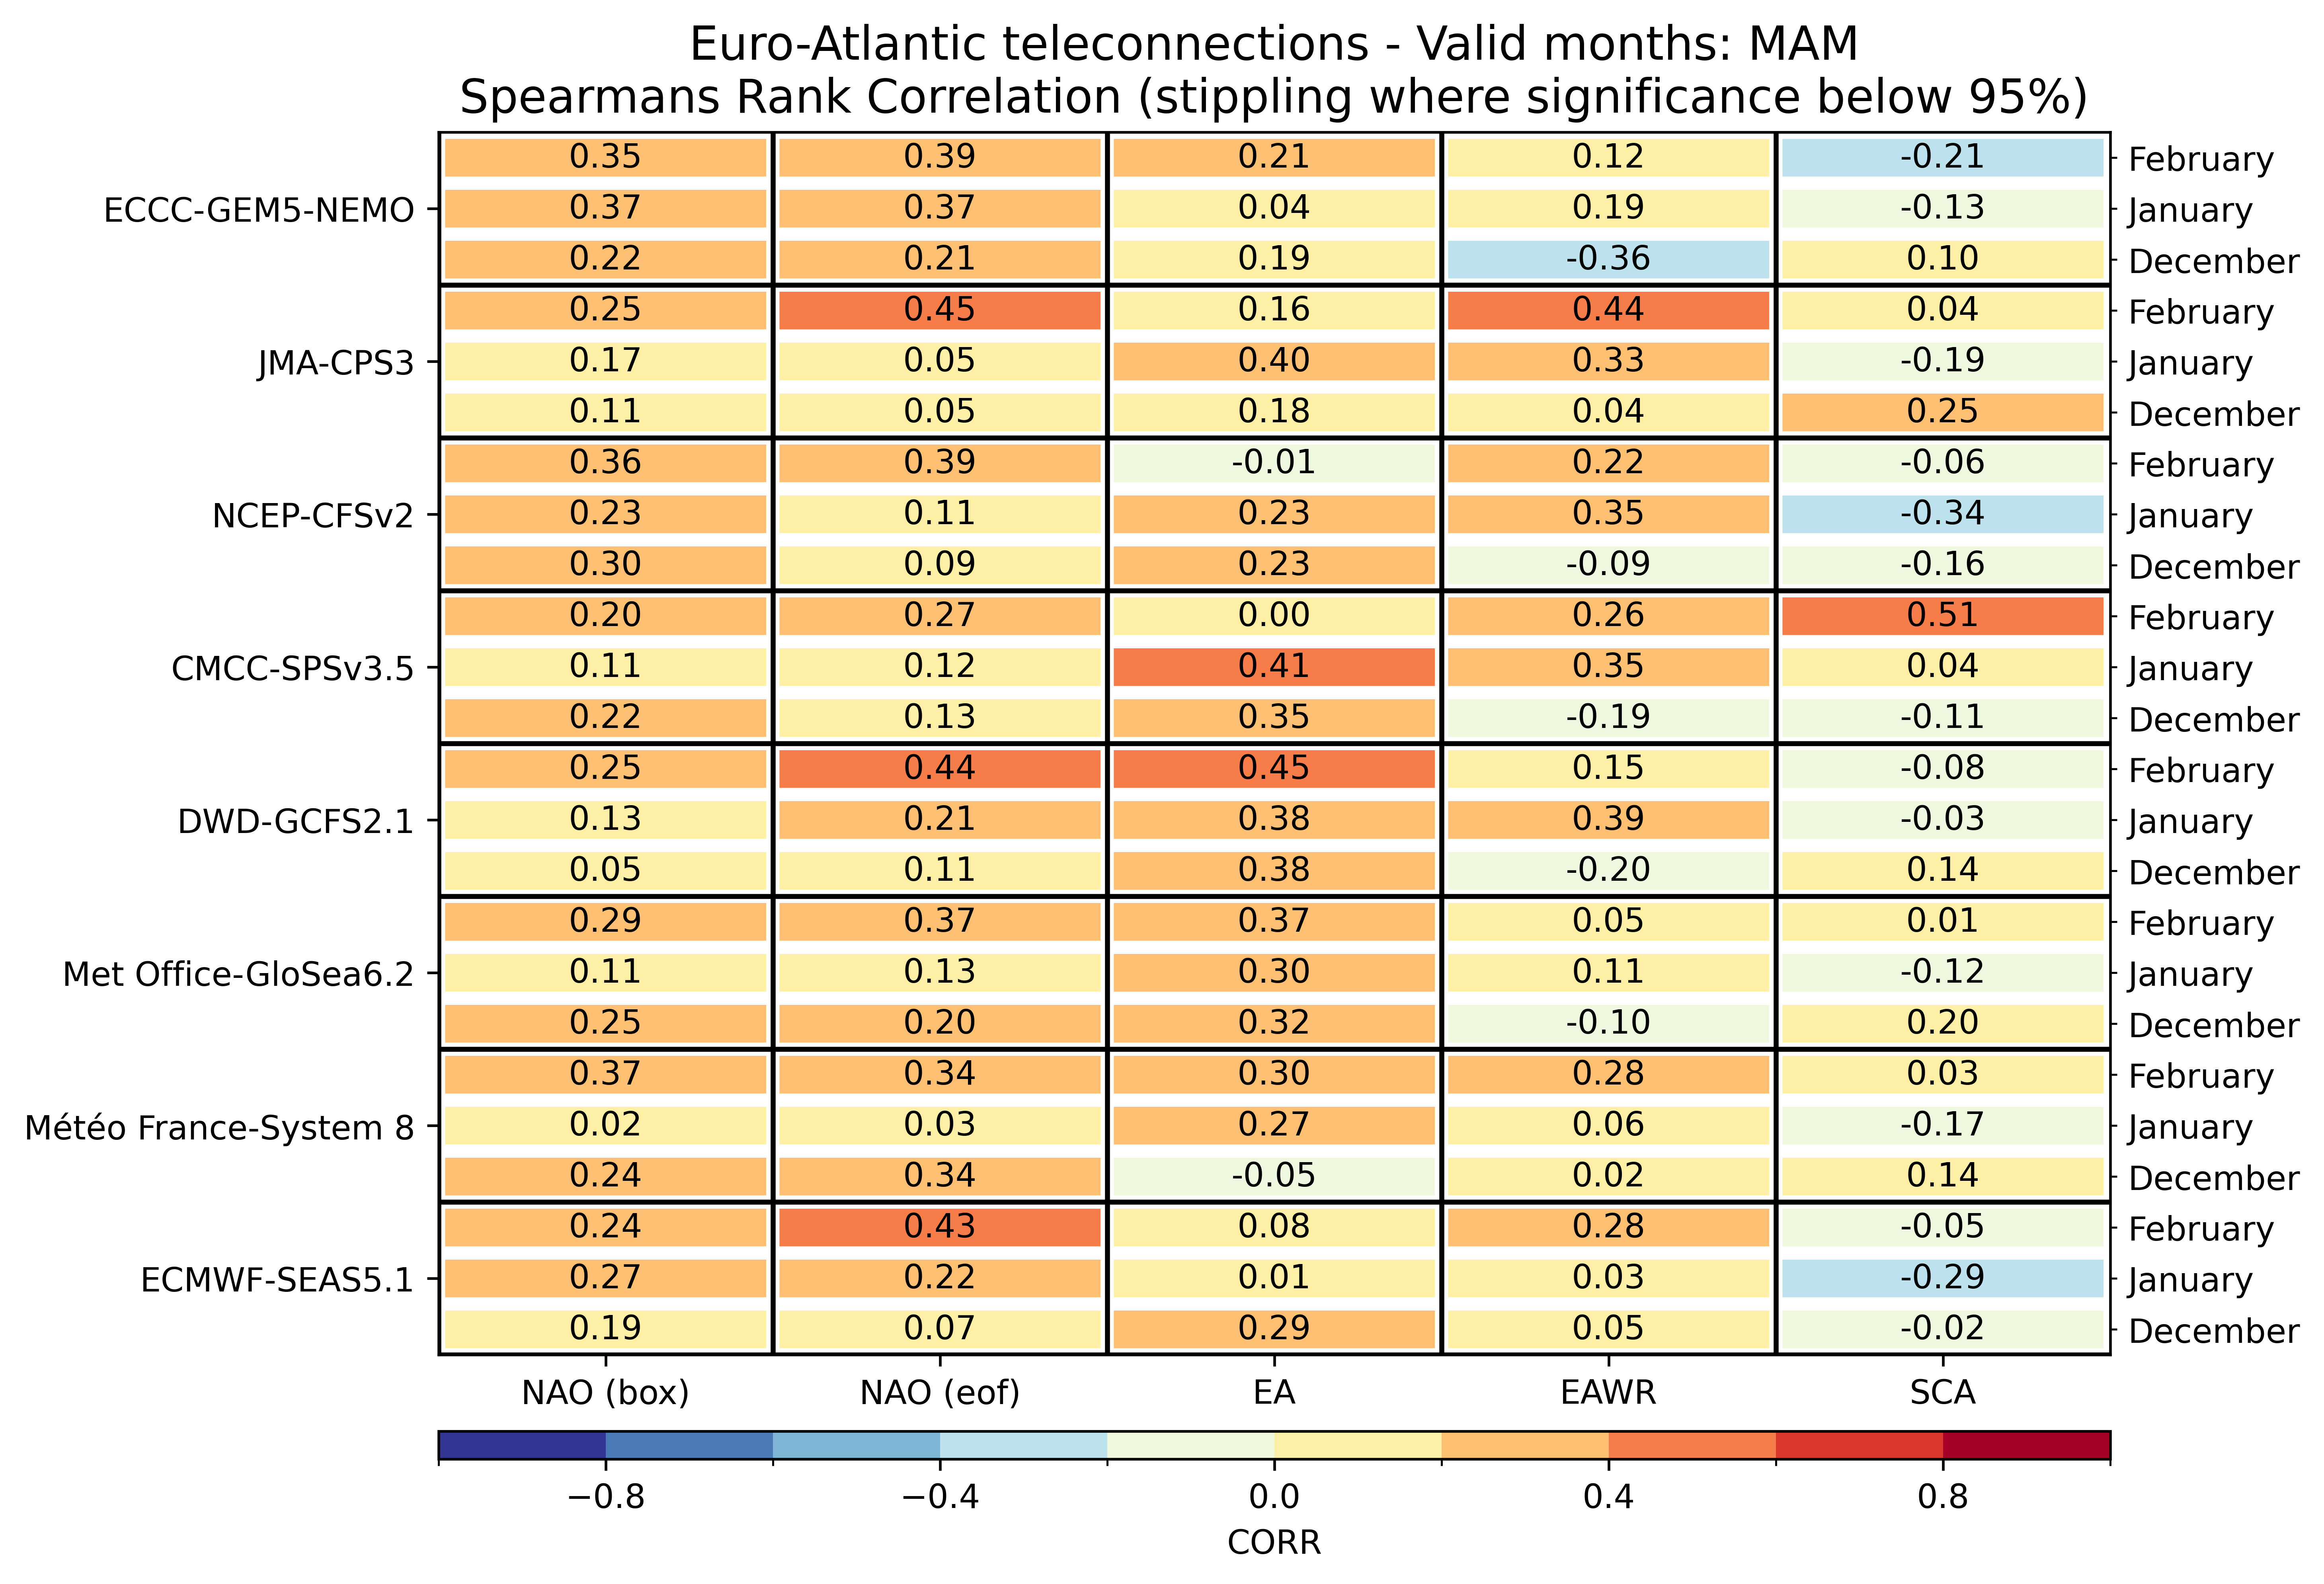

The table this chart was drawn from, first rows:
, , NAO (box), NAO (eof), EA, EAWR, SCA
ECMWF-SEAS5.1, December, 0.1939, 0.06696, 0.2948, 0.0513, -0.01565
ECMWF-SEAS5.1, January, 0.2739, 0.2157, 0.01304, 0.02696, -0.2922
ECMWF-SEAS5.1, February, 0.2435, 0.4252, 0.08348, 0.2843, -0.04957
Météo France-System 8, December, 0.2374, 0.3391, -0.0487, 0.01739, 0.1374
Météo France-System 8, January, 0.01565, 0.03043, 0.2661, 0.05739, -0.1652
Météo France-System 8, February, 0.3713, 0.3426, 0.3035, 0.2835, 0.03304
Met Office-GloSea6.2, December, 0.2522, 0.2017, 0.3157, -0.09739, 0.1965
Met Office-GloSea6.2, January, 0.1136, 0.1285, 0.3034, 0.1097, -0.1166
Met Office-GloSea6.2, February, 0.2878, 0.3652, 0.3652, 0.04957, 0.01217
DWD-GCFS2.1, December, 0.04783, 0.1122, 0.3835, -0.1983, 0.1426
DWD-GCFS2.1, January, 0.1339, 0.213, 0.3835, 0.3948, -0.03304
DWD-GCFS2.1, February, 0.2504, 0.4357, 0.4478, 0.1513, -0.08087
CMCC-SPSv3.5, December, 0.2235, 0.1252, 0.347, -0.1922, -0.1139
CMCC-SPSv3.5, January, 0.107, 0.1235, 0.4113, 0.3522, 0.04174
CMCC-SPSv3.5, February, 0.2009, 0.2696, 0.0, 0.2643, 0.5087
NCEP-CFSv2, December, 0.2983, 0.08957, 0.233, -0.08783, -0.1609
NCEP-CFSv2, January, 0.2287, 0.1139, 0.2278, 0.3504, -0.3357
NCEP-CFSv2, February, 0.3591, 0.3948, -0.006087, 0.2243, -0.05652
JMA-CPS3, December, 0.107, 0.05043, 0.1757, 0.04261, 0.2461
JMA-CPS3, January, 0.1696, 0.05043, 0.3991, 0.3278, -0.193
JMA-CPS3, February, 0.2522, 0.4452, 0.1591, 0.4443, 0.04
ECCC-GEM5-NEMO, December, 0.2243, 0.2078, 0.1887, -0.3609, 0.1026
ECCC-GEM5-NEMO, January, 0.373, 0.3661, 0.03565, 0.1887, -0.127
ECCC-GEM5-NEMO, February, 0.3504, 0.393, 0.2139, 0.1209, -0.207
